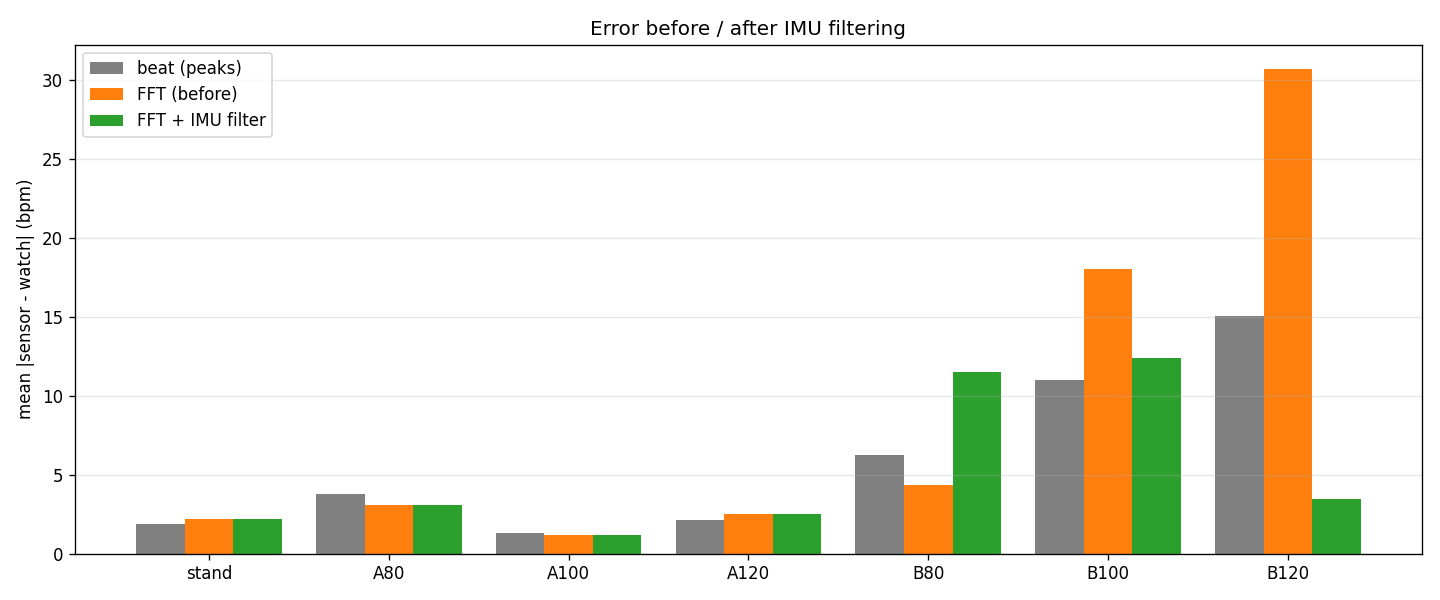

Values plotted in this chart, from the file beside it:
file, arm, spm, t, motion, amov, watch, beat, fft, filt, action, err_beat, err_fft, err_filt
hr_stand.csv, stand, 0, 15, , 0.005, 82, 81.5, 81.9, 81.9, 약함, -0.5, -0.1, -0.1
hr_stand.csv, stand, 0, 30, , 0.005, 82, 83.1, 83.4, 83.4, 약함, 1.1, 1.4, 1.4
hr_stand.csv, stand, 0, 45, , 0.004, 82, 83.2, 83.4, 83.4, 약함, 1.2, 1.4, 1.4
hr_stand.csv, stand, 0, 60, , 0.003, 82, 86.8, 87.8, 87.8, 약함, 4.8, 5.8, 5.8
hr_A80.csv, A, 80, 15, 79.7, 0.051, 83, 86.8, 84.8, 84.8, 약함, 3.8, 1.8, 1.8
hr_A80.csv, A, 80, 30, 80.4, 0.047, 84, 84.4, 84.8, 84.8, 약함, 0.4, 0.8, 0.8
hr_A80.csv, A, 80, 45, 79.7, 0.052, 84, 88.2, 88.5, 88.5, 약함, 4.2, 4.5, 4.5
hr_A80.csv, A, 80, 60, 79.0, 0.05, 84, 90.6, 89.2, 89.2, 약함, 6.6, 5.2, 5.2
hr_A100.csv, A, 100, 15, 100.2, 0.071, 80, 79.4, 79.0, 79.0, 약함, -0.6, -1.0, -1.0
hr_A100.csv, A, 100, 30, 99.5, 0.063, 86, 85.5, 86.3, 86.3, 약함, -0.5, 0.3, 0.3
hr_A100.csv, A, 100, 45, 99.5, 0.065, 89, 88.1, 88.5, 88.5, 약함, -0.9, -0.5, -0.5
hr_A100.csv, A, 100, 60, 99.5, 0.075, 90, 86.8, 87.0, 87.0, 약함, -3.2, -3.0, -3.0
hr_A120.csv, A, 120, 15, 118.5, 0.069, 83, 83.1, 82.6, 82.6, 약함, 0.1, -0.4, -0.4
hr_A120.csv, A, 120, 30, 119.9, 0.065, 84, 88.0, 87.0, 87.0, 약함, 4.0, 3.0, 3.0
hr_A120.csv, A, 120, 45, 120.7, 0.065, 90, 89.4, 91.4, 91.4, 약함, -0.6, 1.4, 1.4
hr_A120.csv, A, 120, 60, 119.2, 0.06, 90, 86.1, 84.8, 84.8, 약함, -3.9, -5.2, -5.2
hr_B80.csv, B, 80, 15, 81.9, 0.298, 85, 79.9, 81.2, 81.2, 대체없음, -5.1, -3.8, -3.8
hr_B80.csv, B, 80, 30, 81.9, 0.298, 90, 78.7, 84.1, 55.6, 교체, -11.3, -5.9, -34.4
hr_B80.csv, B, 80, 45, 81.2, 0.344, 93, 88.8, 89.2, 89.2, 유지, -4.2, -3.8, -3.8
hr_B80.csv, B, 80, 60, 81.2, 0.355, 88, 83.7, 84.1, 84.1, 대체없음, -4.3, -3.9, -3.9
hr_B100.csv, B, 100, 15, 57.0, 0.353, 83, 67.7, 114.1, 130.2, 교체, -15.3, 31.1, 47.2
hr_B100.csv, B, 100, 30, 49.7, 0.372, 83, 93.7, 99.5, 84.1, 교체, 10.7, 16.5, 1.1
hr_B100.csv, B, 100, 45, 99.5, 0.361, 87, 99.7, 99.5, 87.0, 교체, 12.7, 12.5, 0.0
hr_B100.csv, B, 100, 60, 50.5, 0.367, 89, 83.7, 100.9, 87.8, 교체, -5.3, 11.9, -1.2
hr_B120.csv, B, 120, 15, 58.5, 0.503, 85, 67.0, 57.8, 81.2, 교체, -18.0, -27.2, -3.8
hr_B120.csv, B, 120, 30, 60.0, 0.482, 88, 92.2, 120.0, 80.5, 교체, 4.2, 32.0, -7.5
hr_B120.csv, B, 120, 45, 60.7, 0.452, 93, 59.1, 60.7, 90.7, 교체, -33.9, -32.3, -2.3
hr_B120.csv, B, 120, 60, 60.7, 0.463, 92, 88.0, 60.7, 92.2, 교체, -4.0, -31.3, 0.2
